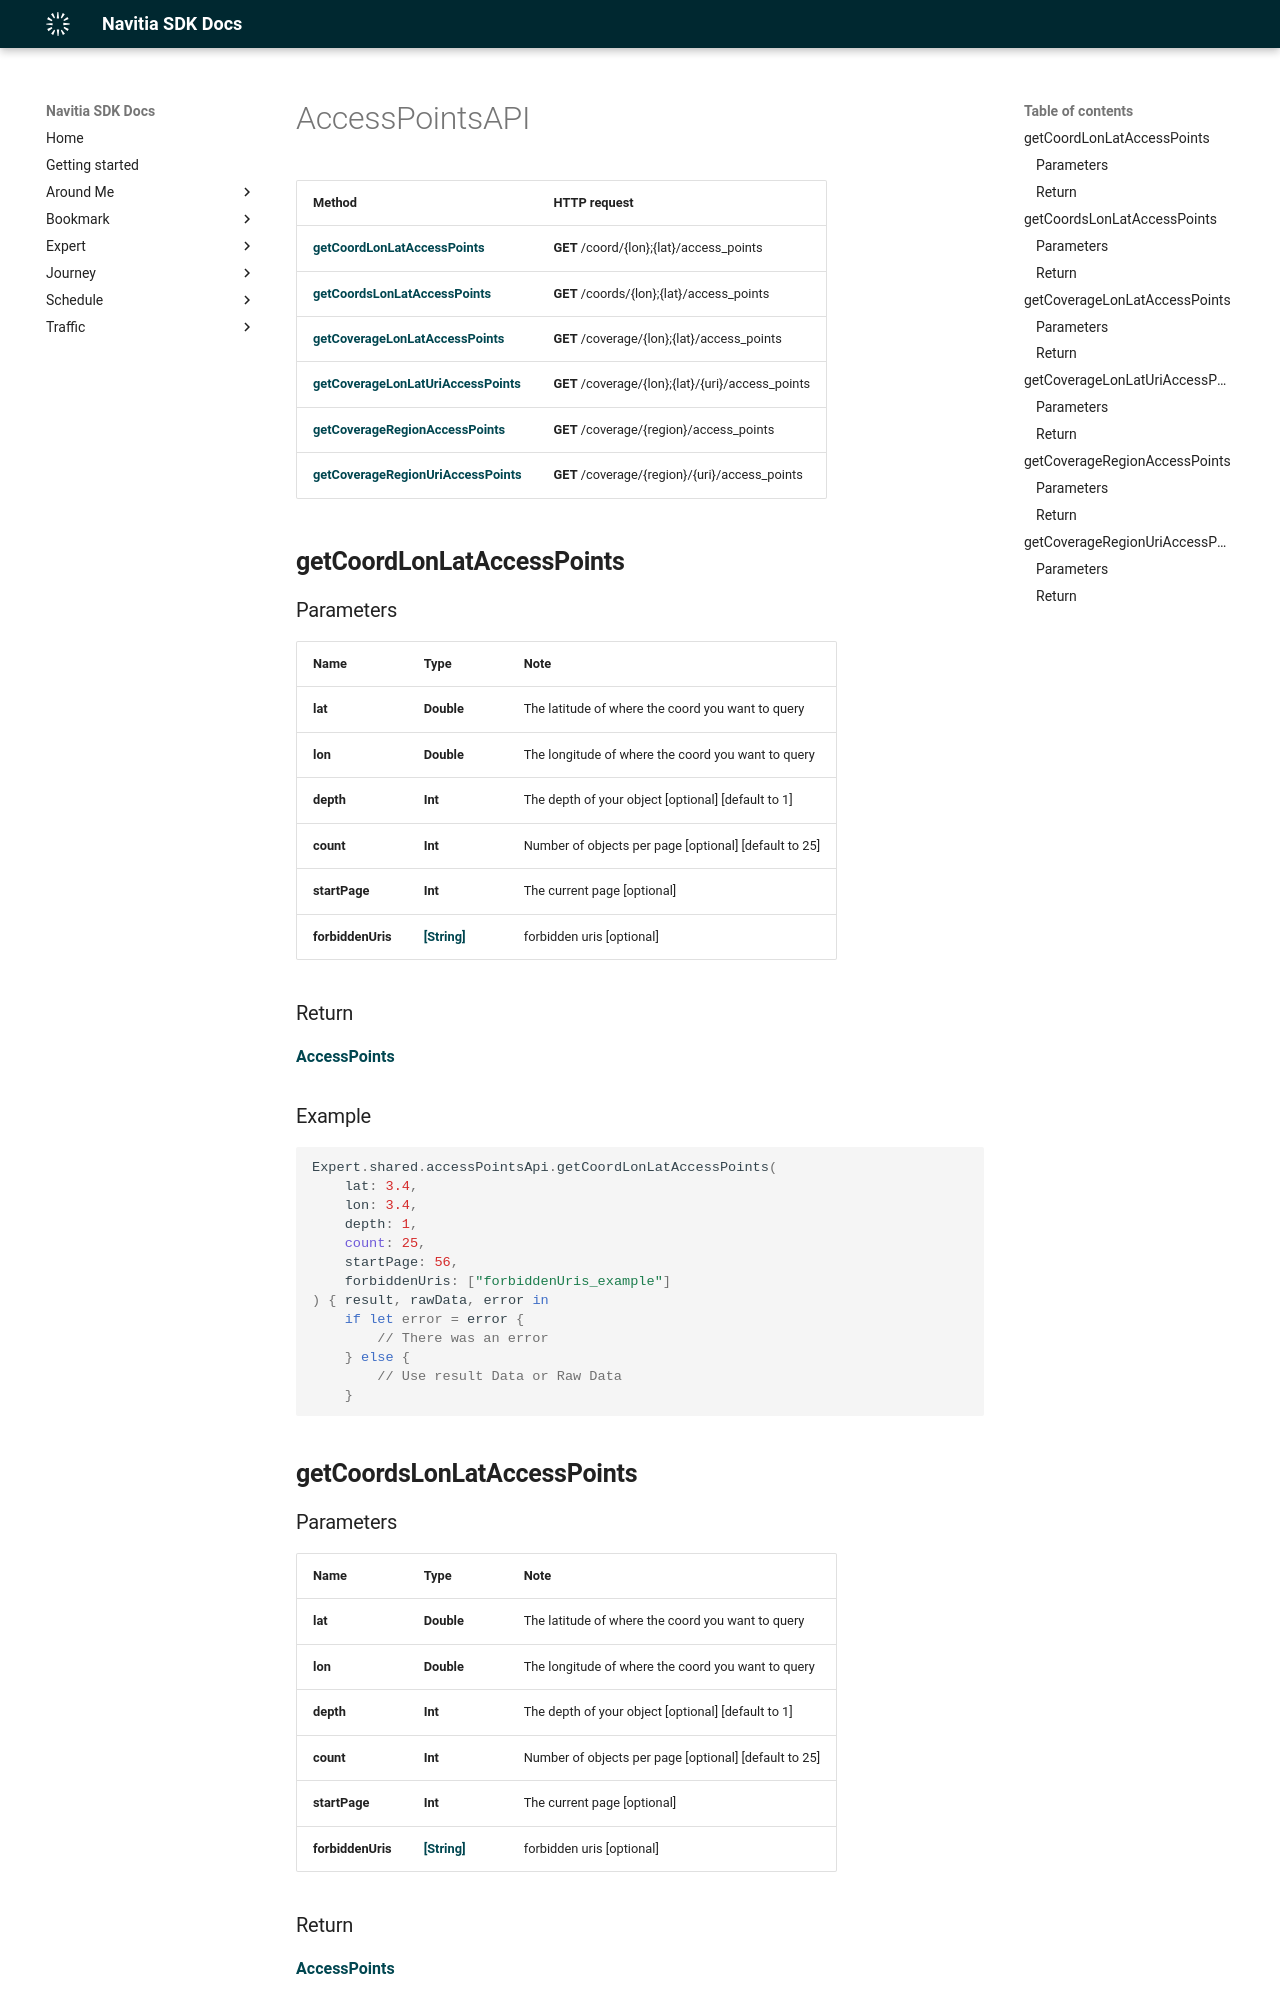

repository: hove-io/navitia_sdk_docs · page: expert/ios/api/AccessPointsAPI/index.html · generator: mkdocs

# AccessPointsAPI

Method | HTTP request
------------- | -------------
[**getCoordLonLatAccessPoints**](#getCoordLonLatAccessPoints) | **GET** /coord/{lon};{lat}/access_points
[**getCoordsLonLatAccessPoints**](#getCoordsLonLatAccessPoints) | **GET** /coords/{lon};{lat}/access_points
[**getCoverageLonLatAccessPoints**](#getCoverageLonLatAccessPoints) | **GET** /coverage/{lon};{lat}/access_points
[**getCoverageLonLatUriAccessPoints**](#getCoverageLonLatUriAccessPoints) | **GET** /coverage/{lon};{lat}/{uri}/access_points
[**getCoverageRegionAccessPoints**](#getCoverageRegionAccessPoints) | **GET** /coverage/{region}/access_points
[**getCoverageRegionUriAccessPoints**](#getCoverageRegionUriAccessPoints) | **GET** /coverage/{region}/{uri}/access_points

## **getCoordLonLatAccessPoints**

### Parameters

Name | Type | Note
---- | ---- | ----
**lat** | **Double** | The latitude of where the coord you want to query 
**lon** | **Double** | The longitude of where the coord you want to query 
**depth** | **Int** | The depth of your object [optional] [default to 1] 
**count** | **Int** | Number of objects per page [optional] [default to 25] 
**startPage** | **Int** | The current page [optional] 
**forbiddenUris** | [**[String]**](String.md) | forbidden uris [optional] 

### Return
[**AccessPoints**](../model/AccessPoints.md)


<h3>Example</h3>
```swift
Expert.shared.accessPointsApi.getCoordLonLatAccessPoints(
    lat: 3.4, 
    lon: 3.4, 
    depth: 1, 
    count: 25, 
    startPage: 56, 
    forbiddenUris: ["forbiddenUris_example"]
) { result, rawData, error in
    if let error = error {
        // There was an error
    } else {
        // Use result Data or Raw Data
    }
```

## **getCoordsLonLatAccessPoints**
